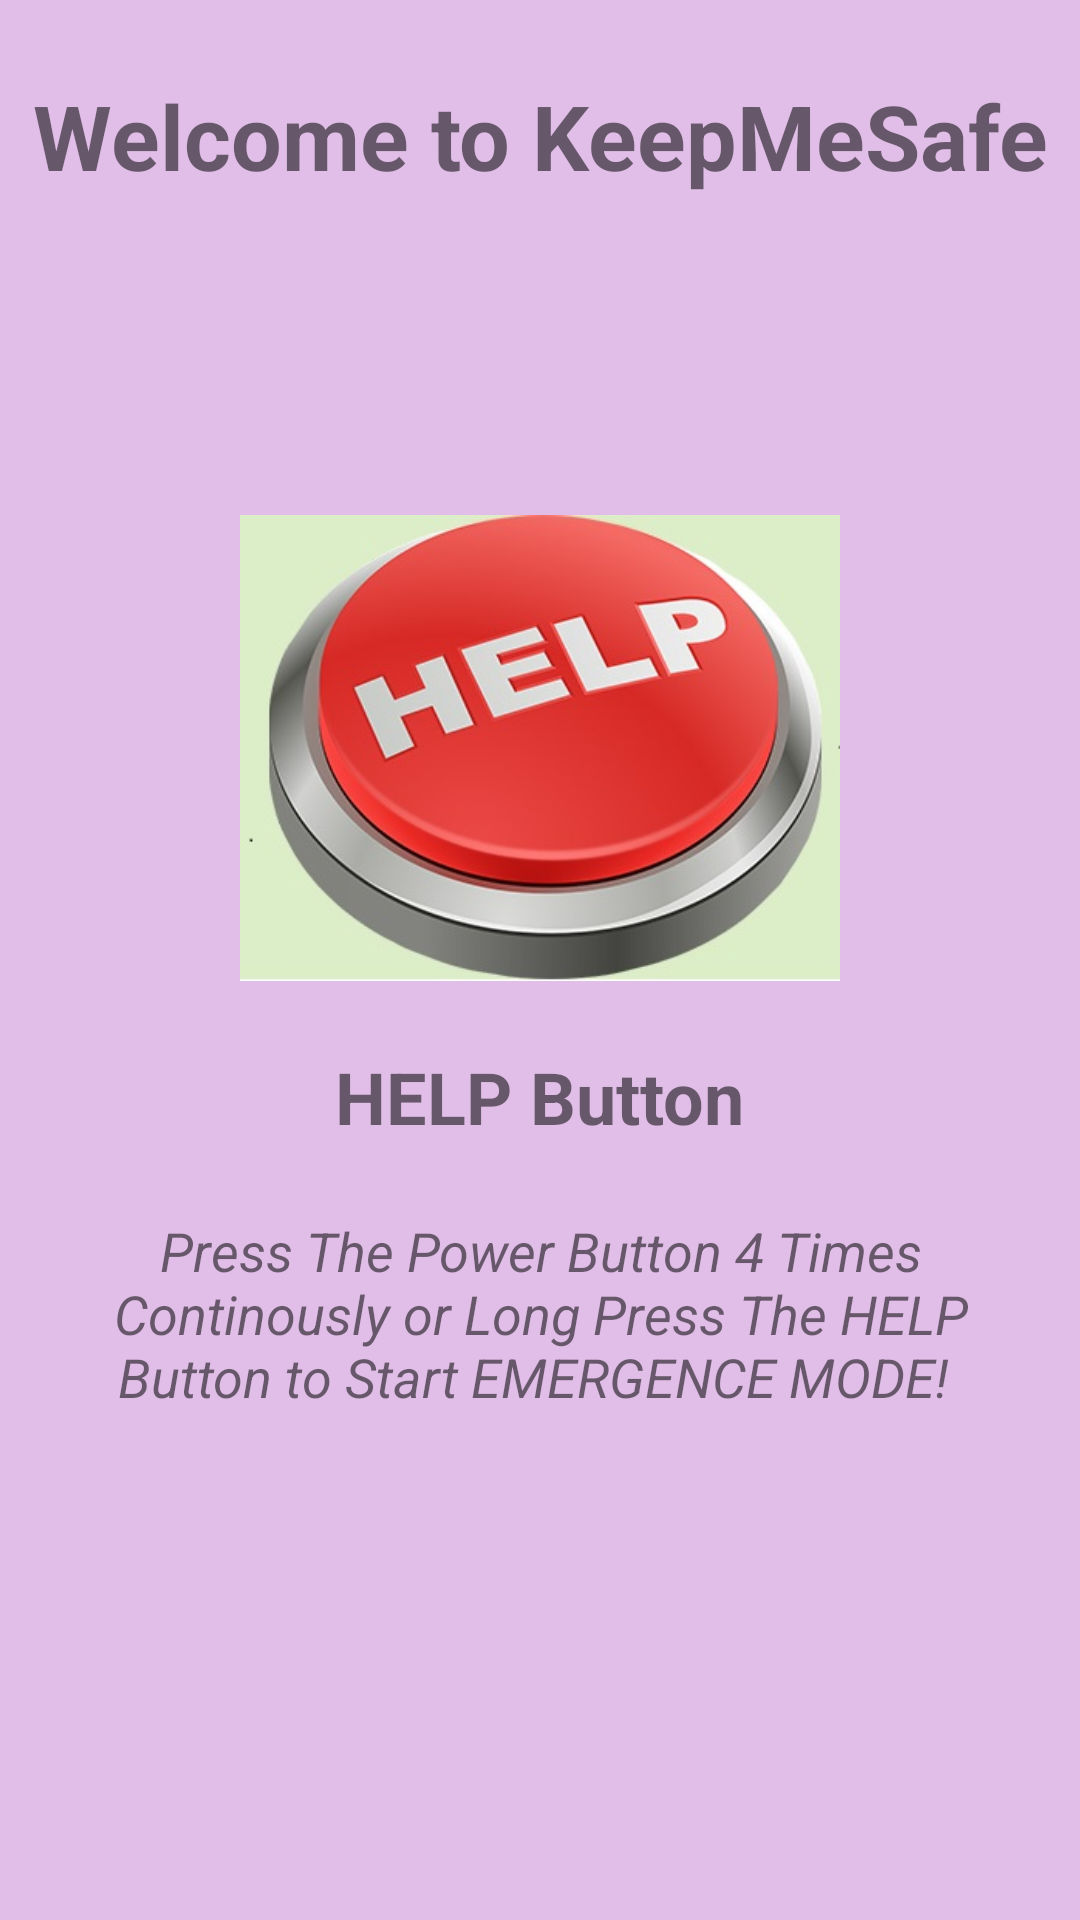

This screen was rendered from an Android layout file. Write that file and the resources it references.
<!-- AndroidManifest.xml: application theme MyTheme -->
<!-- res/layout/welcome_side1.xml -->
<?xml version="1.0" encoding="utf-8"?>
<RelativeLayout xmlns:android="http://schemas.android.com/apk/res/android"
    xmlns:app="http://schemas.android.com/apk/res-auto"
    android:orientation="vertical" android:layout_width="match_parent"
    android:background="@color/bg_screen1"
    android:layout_height="match_parent">


    <TextView
        android:id="@+id/textView4"
        android:layout_width="wrap_content"
        android:layout_height="wrap_content"
        android:layout_marginTop="25dp"
        android:text="Welcome to KeepMeSafe"
        android:textAlignment="center"
        android:textSize="30sp"
        android:textStyle="bold"
        android:layout_alignParentTop="true"
        android:layout_centerHorizontal="true" />

    <ImageView
        android:id="@+id/imageView7"
        android:layout_width="200dp"
        android:layout_height="200dp"
        android:src="@drawable/help3"
        android:layout_below="@+id/textView4"
        android:layout_centerHorizontal="true"
        android:layout_marginTop="84dp" />

    <TextView
        android:id="@+id/textView13"
        android:layout_width="wrap_content"
        android:layout_height="wrap_content"
        android:layout_below="@+id/imageView7"
        android:layout_centerHorizontal="true"
        android:text="HELP Button"
        android:textSize="24sp"
        android:textStyle="bold" />

    <TextView
        android:id="@+id/textView14"
        android:layout_width="300dp"
        android:layout_height="wrap_content"
        android:layout_below="@+id/textView13"
        android:layout_centerHorizontal="true"
        android:layout_marginTop="23dp"
        android:text="Press The Power Button 4 Times Continously or Long Press The HELP Button to Start EMERGENCE MODE! "
        android:textAlignment="center"
        android:textSize="18sp"
        android:textStyle="italic" />
</RelativeLayout>
<!-- resources referenced by this layout -->
<resources>
  <color name="bg_screen1">#E1BEE7</color>
  <!-- drawable help3: jpg bitmap (drawable, 47881 bytes) -->
  <style name="MyTheme" parent="MyTheme.base" />
  <style name="MyTheme.base" parent="Theme.AppCompat.Light">
          
          <item name="colorPrimary">@color/colorPrimary</item>
          <item name="colorPrimaryDark">@color/colorPrimaryDark</item>
          <item name="colorAccent">@color/colorAccent</item>
  
      </style>
  <color name="colorPrimary">#8BC34A</color>
  <color name="colorPrimaryDark">#33691E</color>
  <color name="colorAccent">#F44336</color>
</resources>
